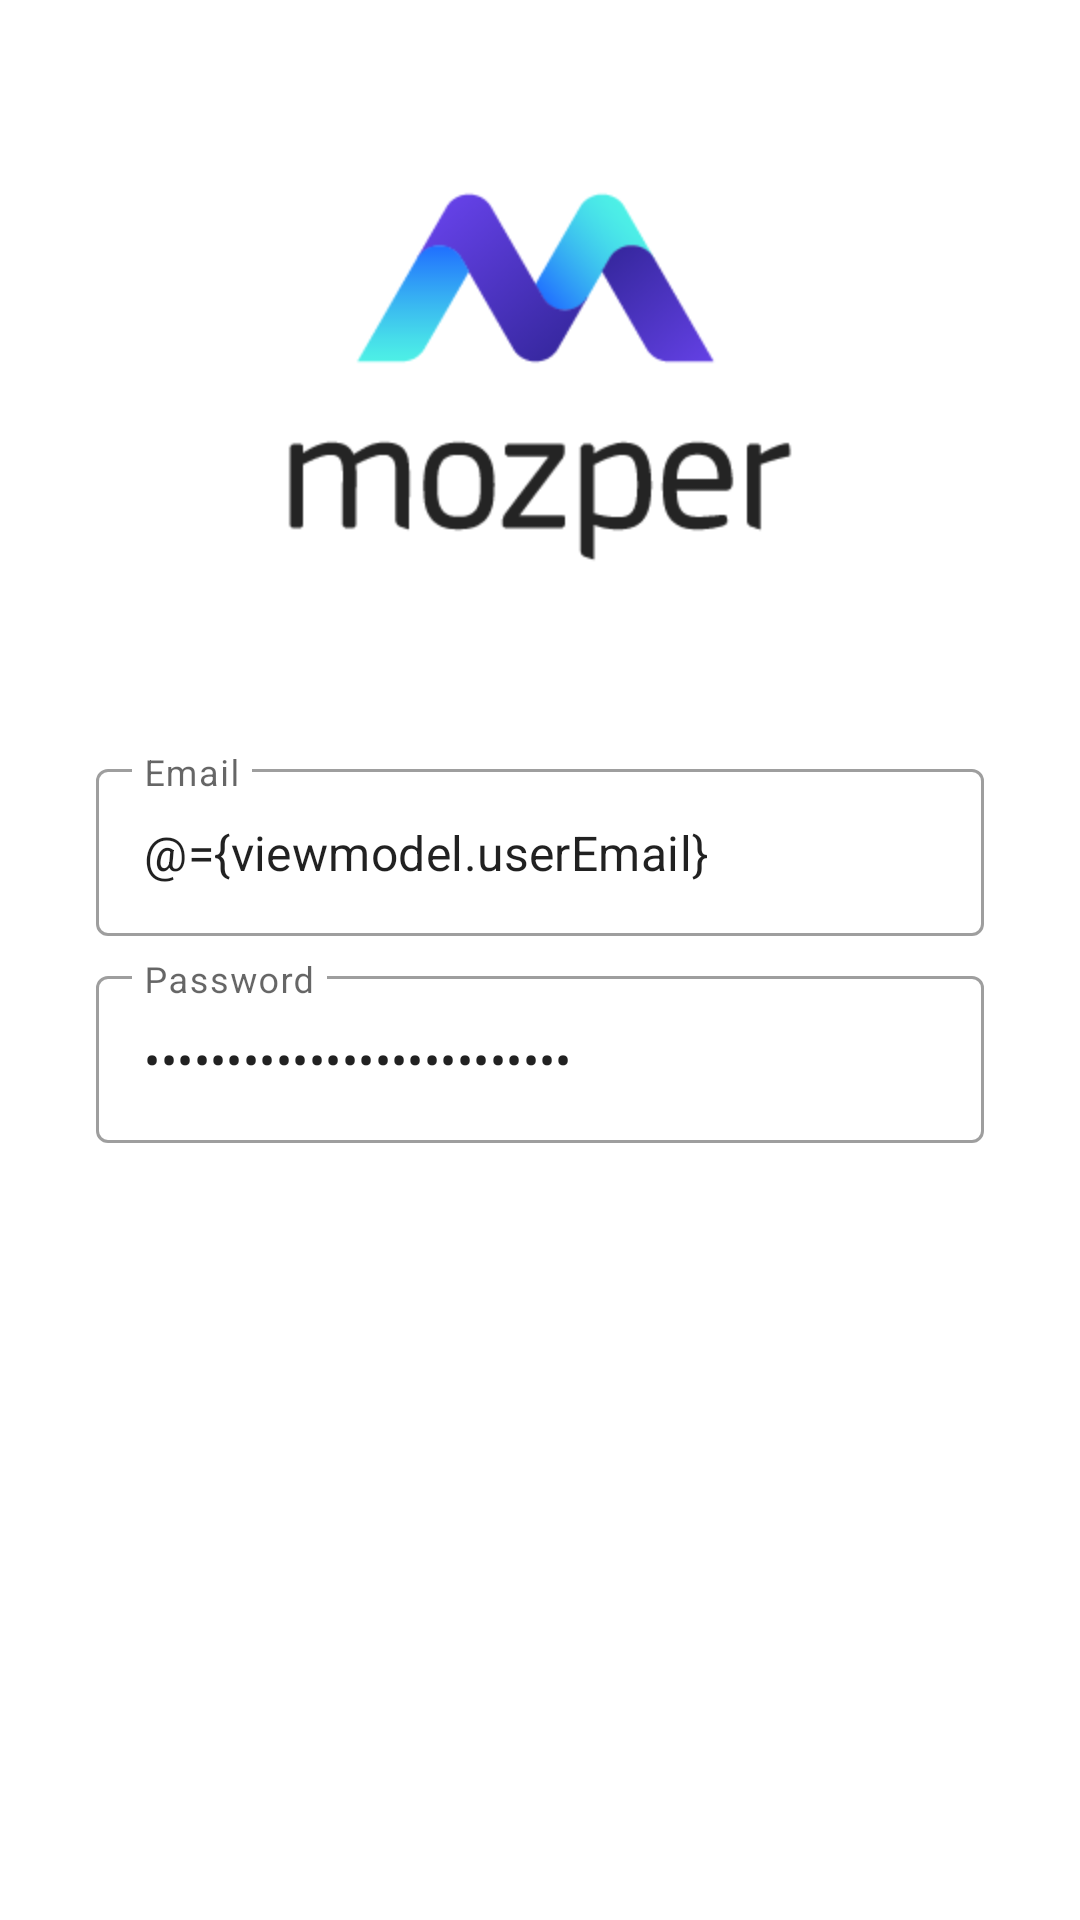

Reconstruct the res/layout file that produces this screen, plus the resources it refers to.
<!-- AndroidManifest.xml: application theme Theme.TestMozper -->
<!-- res/layout/fragment_login.xml -->
<?xml version="1.0" encoding="utf-8"?>
<layout xmlns:android="http://schemas.android.com/apk/res/android"
    xmlns:app="http://schemas.android.com/apk/res-auto"
    xmlns:tools="http://schemas.android.com/tools">

    <data>
        <variable
            name="viewmodel"
            type="com.roy.testmozper.viewmodel.LoginViewModel" />
    </data>

    <androidx.constraintlayout.widget.ConstraintLayout
        android:layout_width="match_parent"
        android:layout_height="match_parent">

        <androidx.constraintlayout.widget.Guideline
            android:id="@+id/guideline"
            android:layout_width="wrap_content"
            android:layout_height="wrap_content"
            android:orientation="horizontal"
            app:layout_constraintGuide_percent="0.5" />

        <com.google.android.material.textfield.TextInputLayout
            android:id="@+id/editTextTextEmailAddress"
            android:layout_width="0dp"
            android:layout_height="wrap_content"
            android:layout_marginStart="32dp"
            android:layout_marginEnd="32dp"
            android:layout_marginBottom="8dp"
            app:layout_constraintBottom_toTopOf="@+id/guideline"
            app:layout_constraintEnd_toEndOf="parent"
            app:layout_constraintStart_toStartOf="parent"
            android:hint="@string/email"
            app:startIconDrawable="@drawable/ic_email_24"
            style="@style/Widget.MaterialComponents.TextInputLayout.OutlinedBox">

            <com.google.android.material.textfield.TextInputEditText
                android:layout_width="match_parent"
                android:layout_height="wrap_content"
                android:inputType="textEmailAddress"
                android:ems="10"
                android:text="@={viewmodel.userEmail}"/>
        </com.google.android.material.textfield.TextInputLayout>

        <com.google.android.material.textfield.TextInputLayout
            android:id="@+id/editTextTextPassword"
            android:layout_width="0dp"
            android:layout_height="wrap_content"
            android:layout_marginStart="32dp"
            android:layout_marginEnd="32dp"
            app:layout_constraintEnd_toEndOf="parent"
            app:layout_constraintStart_toStartOf="parent"
            android:hint="@string/password"
            app:layout_constraintTop_toTopOf="@+id/guideline"
            app:startIconDrawable="@drawable/ic_password_24"
            style="@style/Widget.MaterialComponents.TextInputLayout.OutlinedBox">

            <com.google.android.material.textfield.TextInputEditText
                android:layout_width="match_parent"
                android:layout_height="wrap_content"
                android:inputType="textPassword"
                android:ems="10"
                android:text="@={viewmodel.userPassword}"/>
        </com.google.android.material.textfield.TextInputLayout>

        <Button
            android:id="@+id/btnLogin"
            android:layout_width="wrap_content"
            android:layout_height="wrap_content"
            android:layout_marginTop="16dp"
            android:text="@string/string_login"
            app:layout_constraintEnd_toEndOf="parent"
            app:layout_constraintStart_toStartOf="parent"
            app:layout_constraintTop_toBottomOf="@+id/editTextTextPassword"
            app:icon="@drawable/ic_login_24"
            app:iconGravity="end"
            style="@style/Widget.MaterialComponents.Button.Icon" />

        <ImageView
            android:id="@+id/imageView3"
            android:layout_width="wrap_content"
            android:layout_height="wrap_content"
            app:layout_constraintBottom_toTopOf="@+id/editTextTextEmailAddress"
            app:layout_constraintEnd_toEndOf="parent"
            app:layout_constraintStart_toStartOf="parent"
            app:layout_constraintTop_toTopOf="parent"
            app:srcCompat="@mipmap/mozper_brand" />

    </androidx.constraintlayout.widget.ConstraintLayout>
</layout>
<!-- resources referenced by this layout -->
<resources>
  <!-- mipmap mozper_brand: png bitmap (mipmap-hdpi, 9033 bytes) -->
  <string name="email">Email</string>
  <string name="password">Password</string>
  <string name="string_login">Login</string>
  <style name="Theme.TestMozper" parent="Theme.MaterialComponents.DayNight.DarkActionBar">
          
          <item name="colorPrimary">@color/purple_500</item>
          <item name="colorPrimaryVariant">@color/purple_700</item>
          <item name="colorOnPrimary">@color/white</item>
          
          <item name="colorSecondary">@color/teal_200</item>
          <item name="colorSecondaryVariant">@color/teal_700</item>
          <item name="colorOnSecondary">@color/black</item>
          
          <item name="android:statusBarColor" tools:targetApi="l">?attr/colorPrimaryVariant</item>
          
      </style>
  <!-- not gathered from this repository: default colours our renderer supplied (Android Studio template values) -->
  <color name="purple_500">#FF6200EE</color>
  <color name="purple_700">#FF3700B3</color>
  <color name="teal_200">#FF03DAC5</color>
  <color name="teal_700">#FF018786</color>
  <color name="black">#FF000000</color>
  <color name="white">#FFFFFFFF</color>
</resources>
